Labelled photos from "dataset", an image-classification folder in jdevosMagento/ml. The possible labels are: brick 2x4, tile 2x2, 93273 slope curved double with no studs 4x1, brick special masonry 1x2.

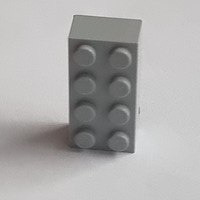
Label: brick 2x4

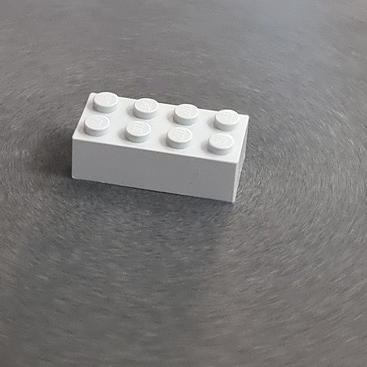
Label: brick 2x4

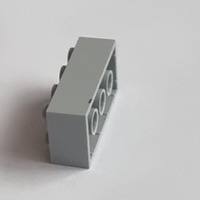
Label: brick 2x4

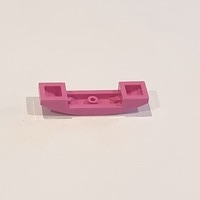
Label: 93273 slope curved double with no studs 4x1

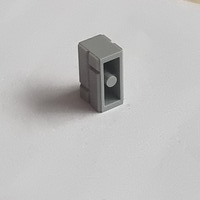
Label: brick special masonry 1x2

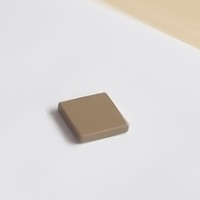
Label: tile 2x2
